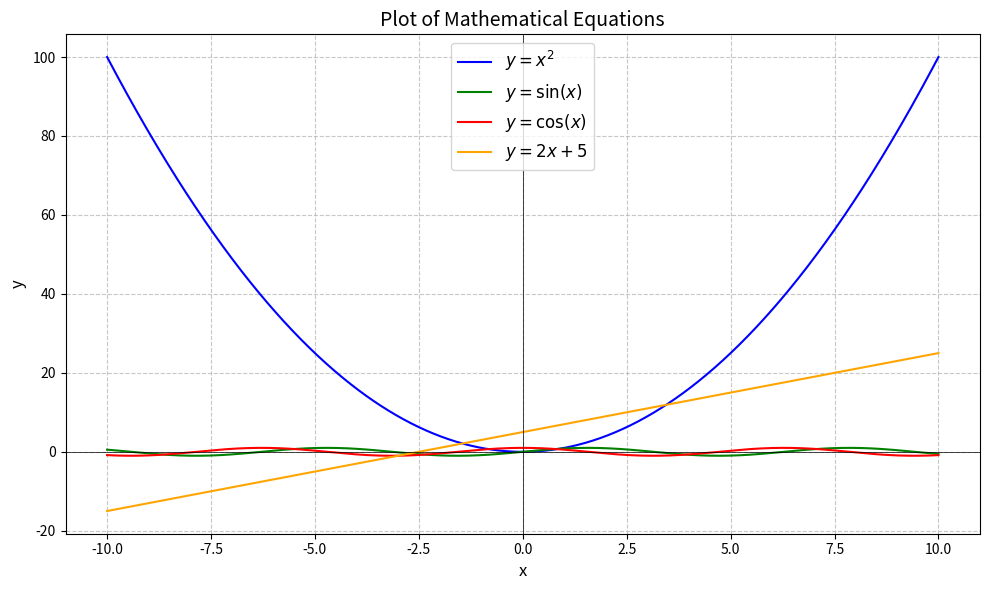

Write the Python code that produced this figure.
import numpy as np
import matplotlib.pyplot as plt
x = np.linspace(-10, 10, 1000)  # For y=x^2, sin(x), cos(x)
x_linear = np.linspace(-10, 10, 100)  # For y=mx+c
y_x2 = x ** 2
y_sinx = np.sin(x)
y_cosx = np.cos(x)
m = 2  # Slope
c = 5  # Intercept
y_mx_c = m * x_linear + c

# Plot the equations
plt.figure(figsize=(10, 6))

# Plot y = x^2
plt.plot(x, y_x2, label=r"$y = x^2$", color="blue")

# Plot y = sin(x)
plt.plot(x, y_sinx, label=r"$y = \sin(x)$", color="green")

# Plot y = cos(x)
plt.plot(x, y_cosx, label=r"$y = \cos(x)$", color="red")

# Plot y = mx + c
plt.plot(x_linear, y_mx_c, label=f"$y = {m}x + {c}$", color="orange")

# Add grid, legend, and labels
plt.grid(True, linestyle="--", alpha=0.7)
plt.axhline(0, color="black", linewidth=0.5)
plt.axvline(0, color="black", linewidth=0.5)
plt.title("Plot of Mathematical Equations", fontsize=14)
plt.xlabel("x", fontsize=12)
plt.ylabel("y", fontsize=12)
plt.legend(fontsize=12)
plt.tight_layout()

# Show the plot
plt.show()
